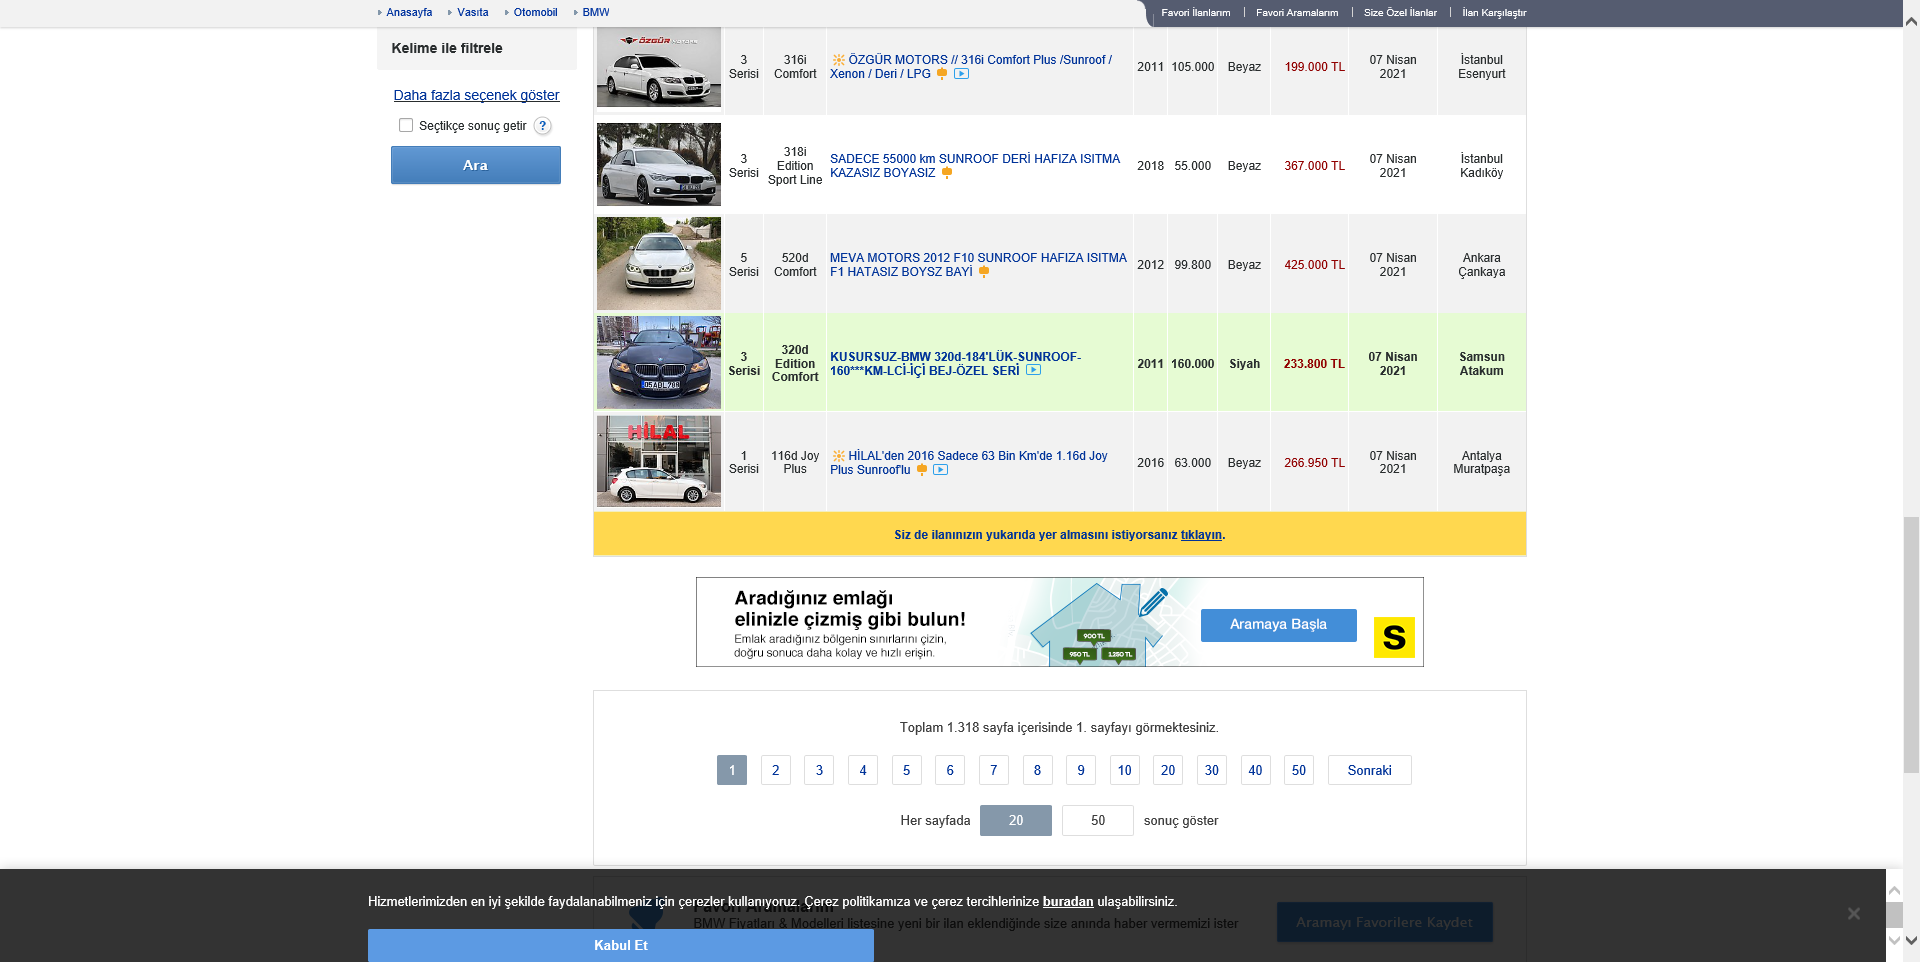
Task: Softtech eğitim gün 1
Workflow: SahibindenDemo

Step 1: Attach Browser 'BMWFiyatl Page' in window 'BMW Fiyatları & Modelleri sahibinden.com'da'

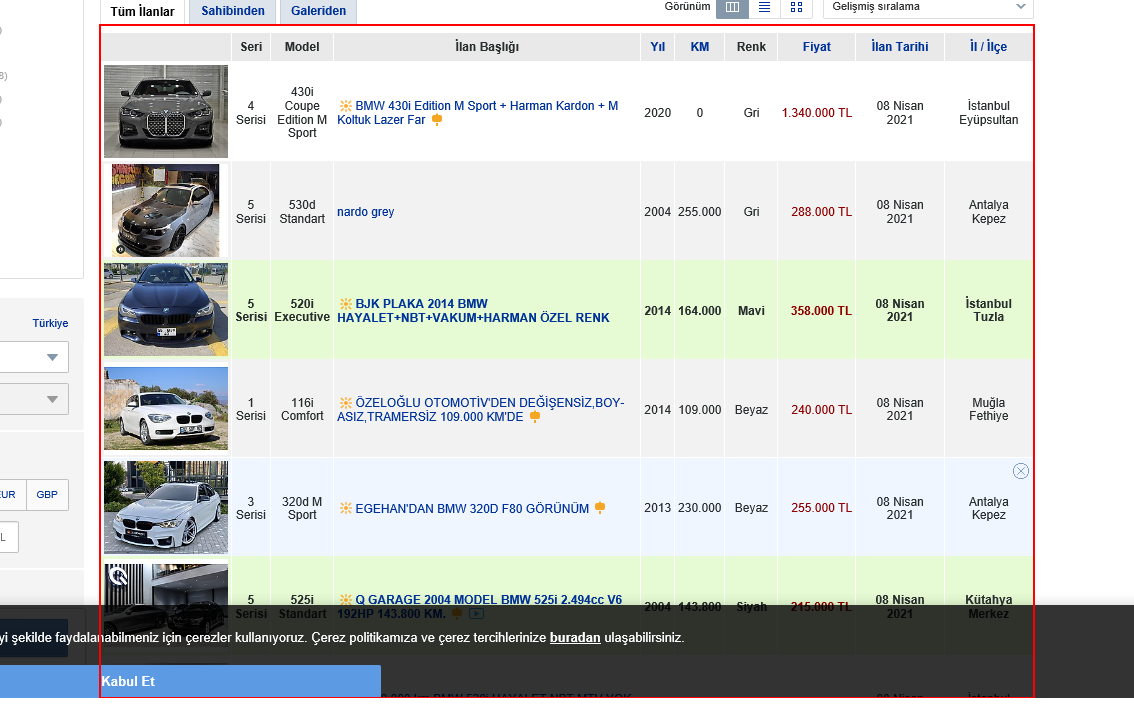
Step 2: get-text from the table